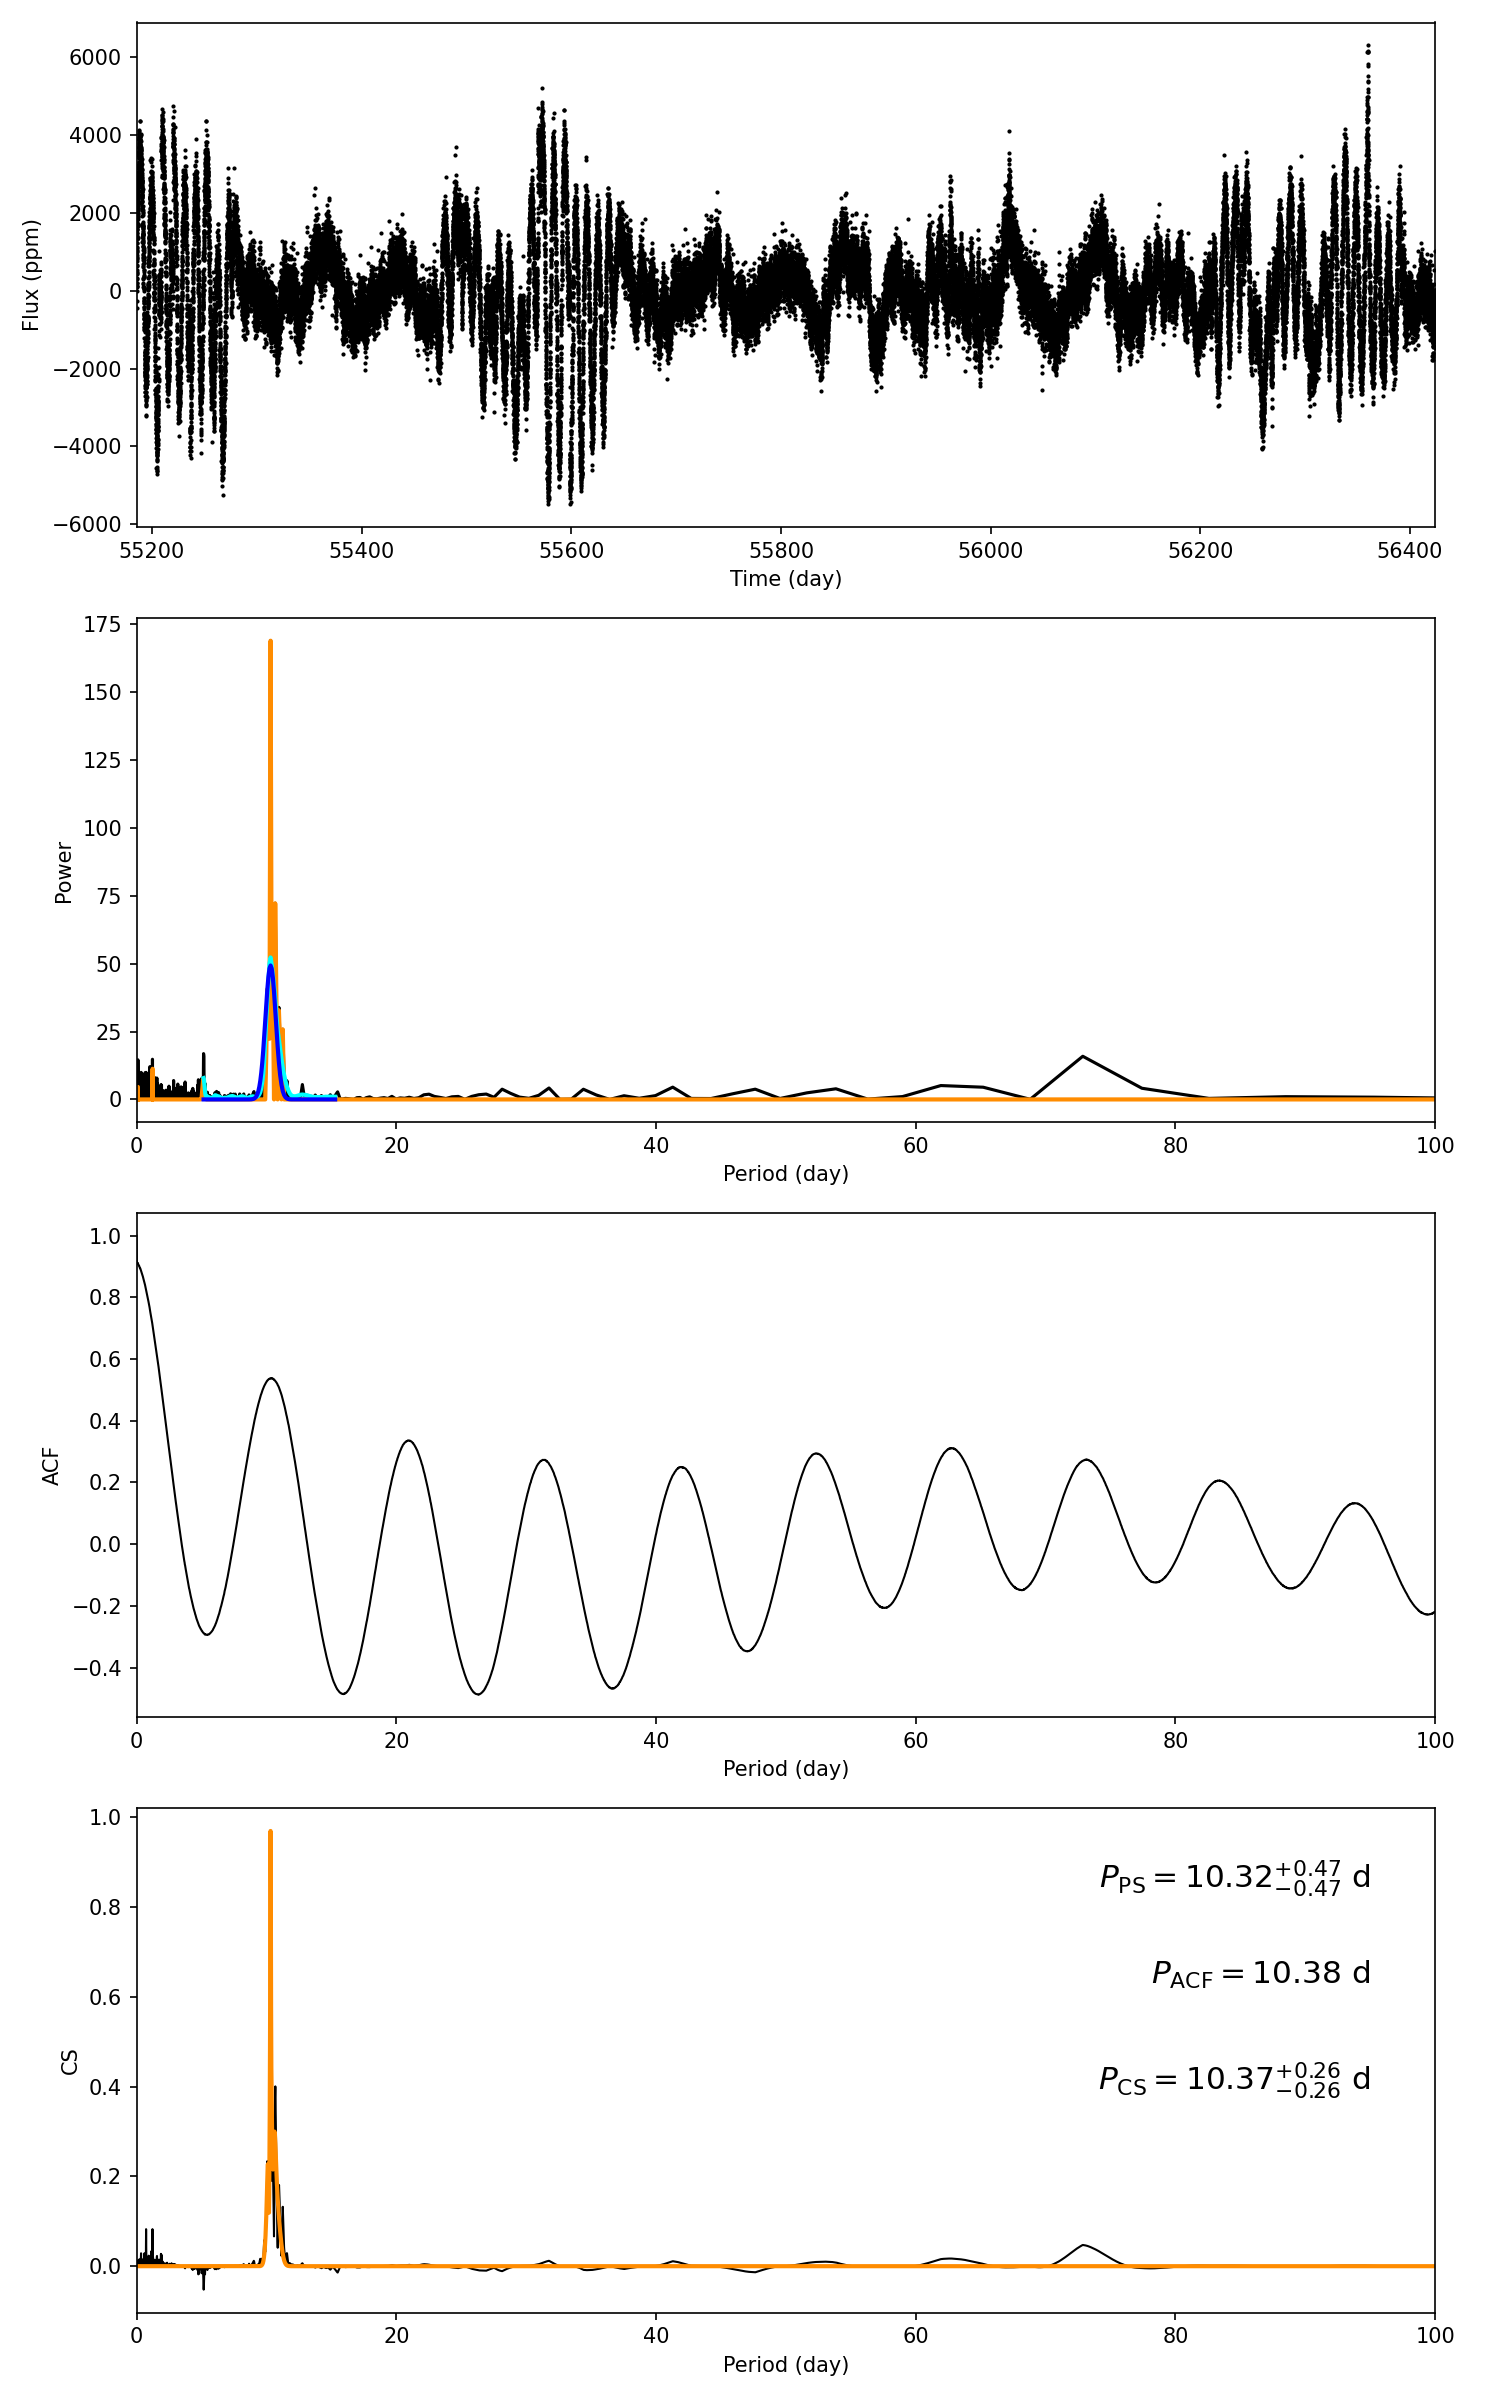

Values plotted in this chart, from the file beside it:
target_id, prot_ps, prot_acf, prot_cs, e_prot_ps, E_prot_ps, e_prot_acf, E_prot_acf, e_prot_cs, E_prot_cs, sph_ps, sph_acf, sph_cs, e_sph_ps, e_sph_acf, e_sph_cs, h_ps, fa_prob_ps, hacf, gacf, hcs
8509203, 10.32, 10.38, 10.37, 0.4698, 0.4698, -1.0, -1.0, 0.2588, 0.2588, 1101, 1103, 1102, 569.1, 563.3, 566.8, 169, 3.933750242457432e-74, 0.9133, 0.5305, 0.9695
